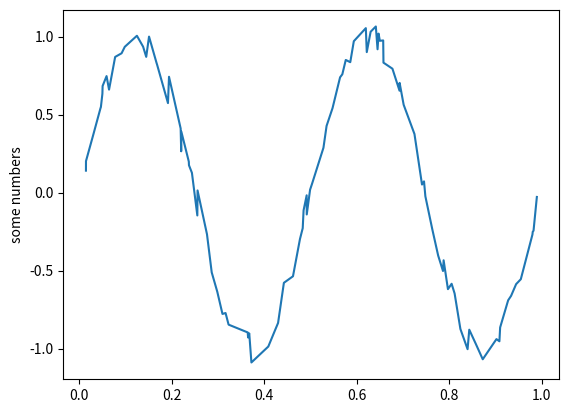

The matplotlib source for this figure: (Note: this script raises an exception after producing the figure.)
import numpy as np
import matplotlib.pyplot as plt
from time import sleep
import pandas as pd


NUM_SAMPLES = 100
X = np.random.uniform(0., 1., NUM_SAMPLES)
X = np.sort(X, axis=0)
noise = np.random.uniform(-0.1, 0.1, NUM_SAMPLES)
y = np.sin(4 * np.pi * X) + noise

plt.plot(X, y)
plt.ylabel('some numbers')
plt.show()
#sleep(10)  # Time in seconds

df = pd.DataFrame({'1': X, '2': y})
df.to_excel('NamesAndAges.xlsx')
